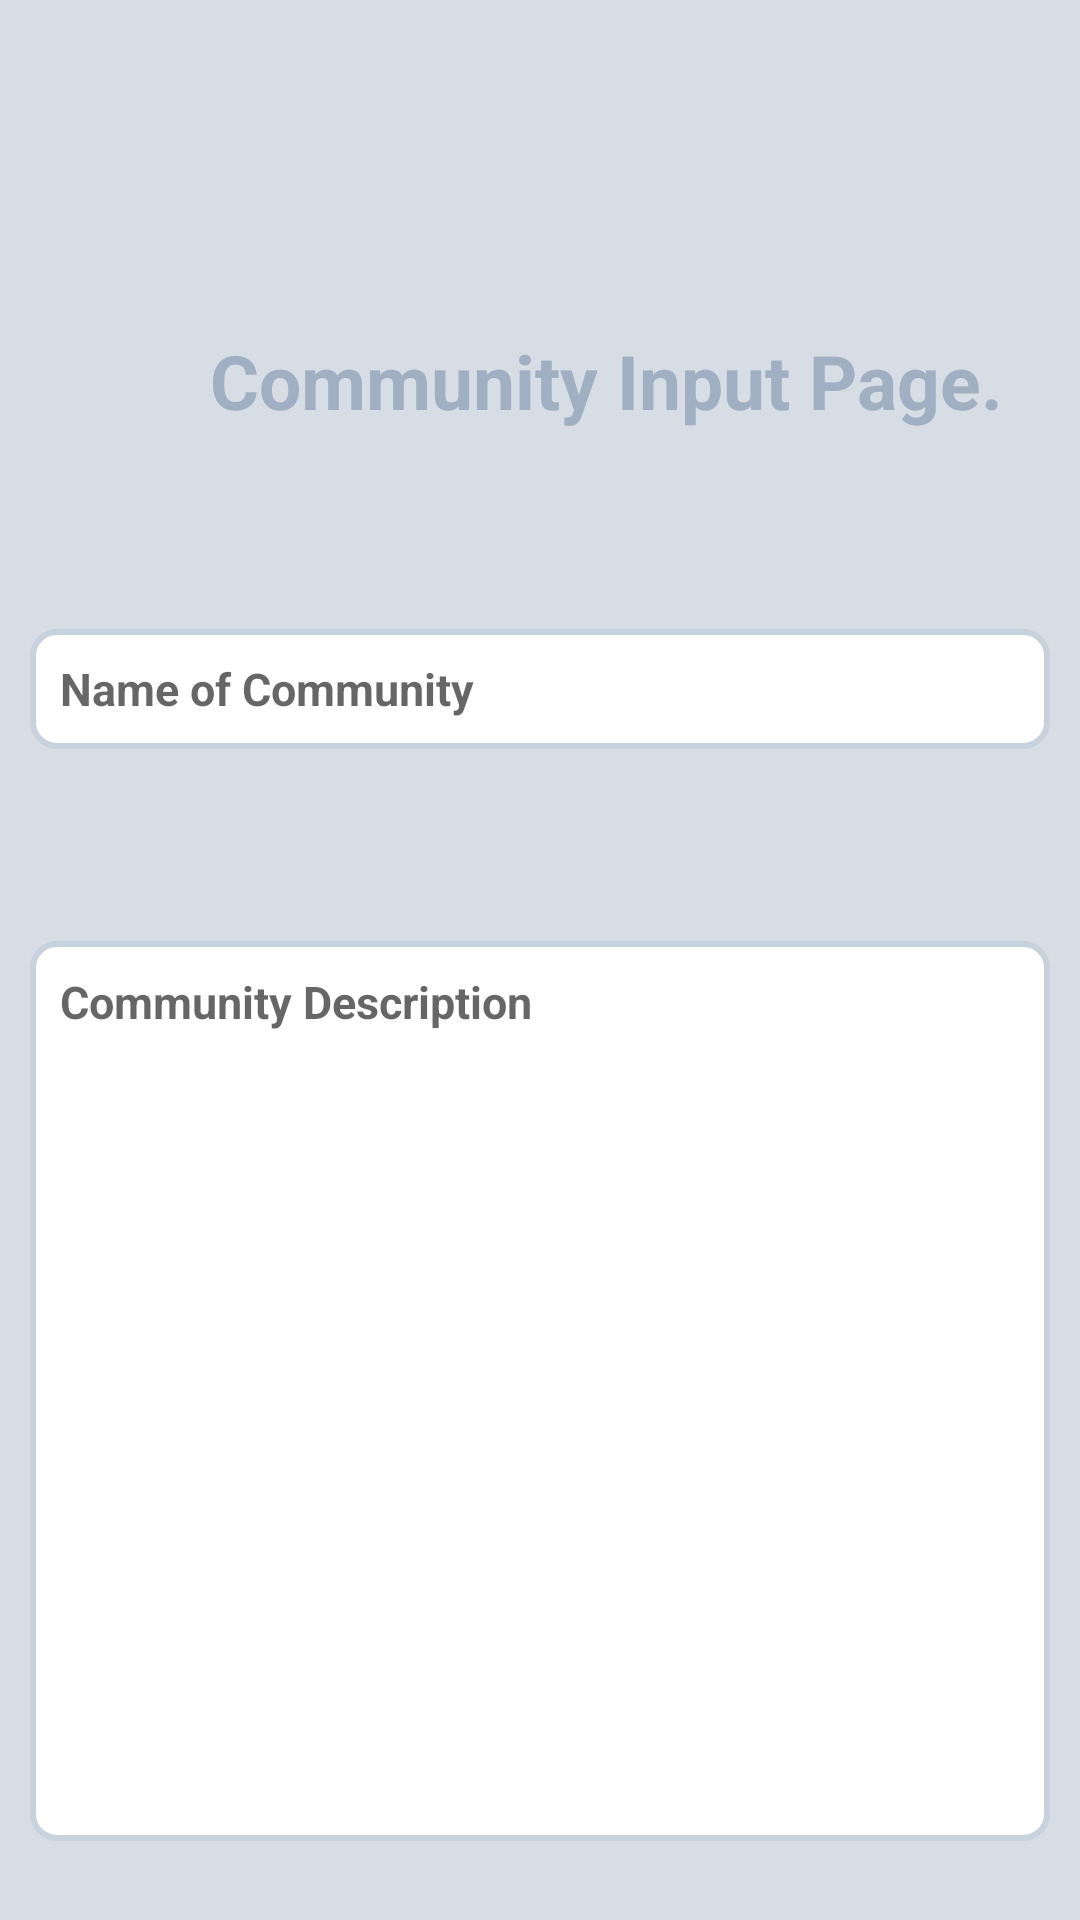

This screen was rendered from an Android layout file. Write that file and the resources it references.
<!-- AndroidManifest.xml: activity theme Theme.SoftvisionCommunityTracker.NoActionBar -->
<!-- res/layout/activity_manage_community.xml -->
<?xml version="1.0" encoding="utf-8"?>
<LinearLayout xmlns:android="http://schemas.android.com/apk/res/android"
    xmlns:app="http://schemas.android.com/apk/res-auto"
    xmlns:tools="http://schemas.android.com/tools"
    android:layout_width="match_parent"
    android:layout_height="match_parent"
    android:background="#D6DDE5"
    android:orientation="vertical"
    tools:context=".ManageCommunityActivity">


    <ImageView
        android:id="@+id/ivLogo"
        android:layout_width="match_parent"
        android:layout_height="100dp"
        android:src="@drawable/softvision_email_static_logo"
        android:background="#D6DDE5"/>

    <TextView
        android:id="@+id/tvCommunityInputPage"
        android:layout_width="wrap_content"
        android:layout_height="wrap_content"
        android:layout_marginStart="60dp"
        android:layout_marginBottom="36dp"
        android:text="Community Input Page."
        android:textAlignment="center"
        android:textColor="#a0afc1"
        android:textSize="25sp"
        android:textStyle="bold"
        android:gravity="center"
        android:padding="10dp" />

    <EditText
        android:id="@+id/etNameOfCommunity"
        android:layout_width="match_parent"
        android:layout_height="40dp"
        android:layout_marginStart="10dp"
        android:layout_marginEnd="10dp"
        android:layout_marginTop="20dp"
        android:layout_marginBottom="20dp"
        android:hint="@string/name_of_community"
        android:textColor="#808080"
        android:textSize="15sp"
        android:textStyle="bold"
        android:background="@drawable/rounded_border"
        android:padding="10dp" />


    <Spinner
        android:id="@+id/spcommunity"
        android:layout_width="match_parent"
        android:layout_height="wrap_content"
        android:layout_marginStart="10dp"
        android:layout_marginEnd="10dp"
        android:background="@drawable/spinner_background"
        android:hint="@string/community_assigned_to"
        android:textColor="#a0afc1"
        android:textSize="15sp"
        android:padding="12dp"/>


    <EditText
        android:id="@+id/etCommunityDescription"
        android:layout_width="match_parent"
        android:layout_height="300dp"
        android:layout_marginStart="10dp"
        android:layout_marginEnd="10dp"
        android:layout_marginTop="20dp"
        android:layout_marginBottom="36dp"
        android:background="@drawable/rounded_border"
        android:gravity="start|top"
        android:hint="Community Description"
        android:textColor="#808080"
        android:textSize="15sp"
        android:textStyle="bold"
        android:padding="10dp"/>

    <Button
        android:id="@+id/buttonSave"
        android:layout_width="wrap_content"
        android:layout_height="40dp"
        android:layout_marginStart="300dp"
        android:layout_marginEnd="20dp"
        android:text="Save"
        android:textColor="@color/white"
        android:background="#000000"/>


</LinearLayout>
<!-- resources referenced by this layout -->
<resources>
  <color name="white">#FFFFFFFF</color>
  <!-- drawable rounded_border (drawable) -->
  <?xml version="1.0" encoding="utf-8"?>
  <selector xmlns:android="http://schemas.android.com/apk/res/android">
      <item>
          <shape android:shape="rectangle">
              <solid android:color="#ffffff"/>
              <corners android:radius="8dp"/>
              <stroke
                  android:width="2dp"
                  android:color="#c8d2dc"/>
          </shape>
      </item>
  </selector>
  <!-- drawable spinner_background (drawable) -->
  <?xml version="1.0" encoding="utf-8"?>
  <selector xmlns:android="http://schemas.android.com/apk/res/android">
      <item>
          <layer-list>
              <item>
                  <shape android:shape="rectangle">
                      <solid android:color="#FFFFFF"/>
                      <padding android:right="12dp"/>
                      <corners android:radius="5dp"/>
                      <stroke
                          android:width="2dp"
                          android:color="#c8d2dc"/>
                  </shape>
              </item>
              <item android:gravity="center|end">
                  <rotate
                      android:fromDegrees="90"
                      android:toDegrees="90"
                      android:pivotX="90%"
                      android:pivotY="50%" >
                      <shape android:shape="line" android:top="1dip">
                          <stroke
                              android:width="2dip"
                              android:color="#c8d2dc"/>
                      </shape>
                  </rotate>
              </item>
              <item android:drawable="@drawable/ic_baseline_arrow_drop_down"
                  android:gravity="center|end"/>
          </layer-list>
      </item>
  </selector>
  <string name="community_assigned_to">Community Assigned To</string>
  <string name="name_of_community">Name of Community</string>
  <style name="Theme.SoftvisionCommunityTracker.NoActionBar">
          <item name="windowActionBar">false</item>
          <item name="windowNoTitle">true</item>
      </style>
</resources>
